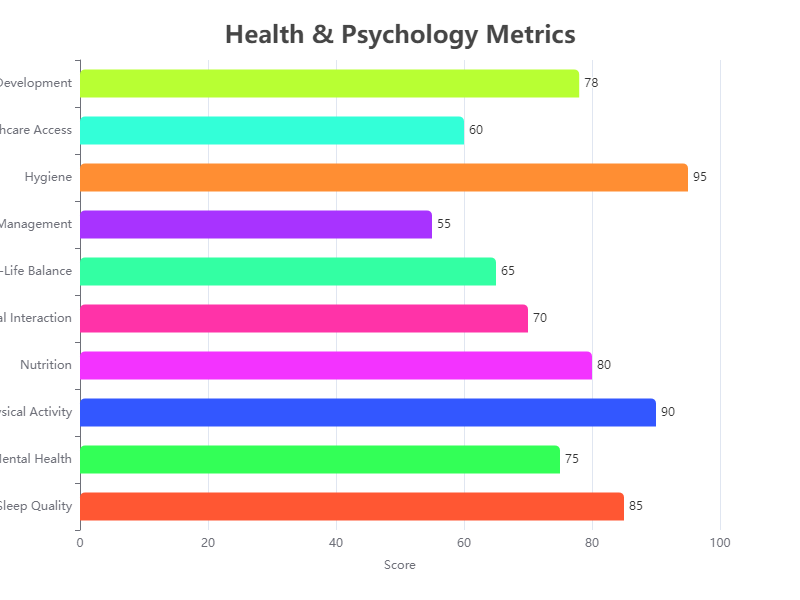

The data file committed next to this chart (first rows):
Category, Value
Sleep Quality, 85
Mental Health, 75
Physical Activity, 90
Nutrition, 80
Social Interaction, 70
Work-Life Balance, 65
Stress Management, 55
Hygiene, 95
Healthcare Access, 60
Cognitive Development, 78
